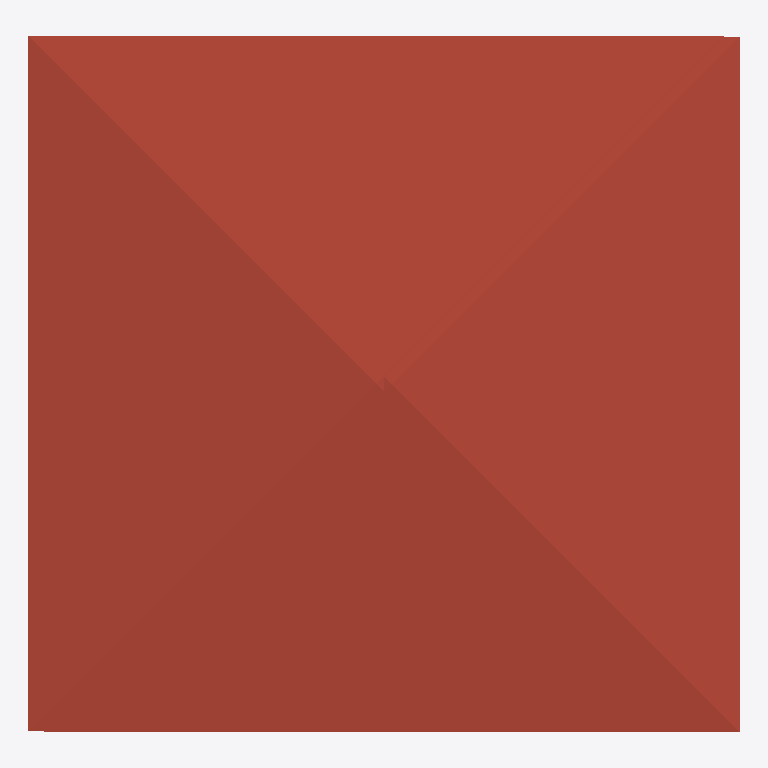
Plan cut of the same IFC building model at storey 'ROOF' (level 6.00 m, cut at 7.40 m), seen from above with north up, elements coloured by IFC class: 2 roofs (red-brown). Cut surfaces are drawn darker.
Extent 10.2 m × 10.0 m × 7.1 m (x, y, z). Storeys (3): GF at 0.00 m; 2F at 3.00 m; ROOF at 6.00 m. Elements (57): 29 IfcWall, 11 IfcDoor, 9 IfcWindow, 6 IfcSlab, 2 IfcRoof.

HEADER;
FILE_DESCRIPTION(('ViewDefinition[DesignTransferView]'),'2;1');
FILE_NAME('s03-activity.ifc','2026-11-02T14:34:10+08:00',(''),(''),'IfcOpenShell 0.8.5-post1','Bonsai 0.8.5-post1','Nobody');
FILE_SCHEMA(('IFC4'));
ENDSEC;
DATA;
#1=IFCPROJECT('0VUIaU7GPByx5QNLT1F_xv',$,'My Project',$,$,$,$,(#10,#22),#5);
#27=IFCSITE('02evL5Y_53Mx_QfpiGql7P',$,'My Site',$,$,#50,$,$,$,$,$,$,$,$);
#33=IFCBUILDING('1ukvSGPhn7qOs8kClG_zyB',$,'My Building',$,$,#56,$,$,$,$,$,$);
#39=IFCBUILDINGSTOREY('2A4upabTH2juSnQOEBWRjx',$,'2F',$,$,#7905,$,$,$,$);
#63=IFCBUILDINGSTOREY('21GeWZgsP6KO7D$ZZMc3vI',$,'GF',$,$,#79,$,$,$,$);
#17530=IFCBUILDINGSTOREY('0aiO5MAfPC_9_0geTnvTIn',$,'ROOF',$,$,#17584,$,$,$,$);
#17486=IFCROOF('0WtLGbD0HFhACfdSOXM83Y',$,'Roof',$,$,#17512,#17495,$,$);
#17607=IFCROOF('39OCAVgUX0FxkHa8TVYoso',$,'Roof',$,$,#17632,#17615,$,$);
ENDSEC;
